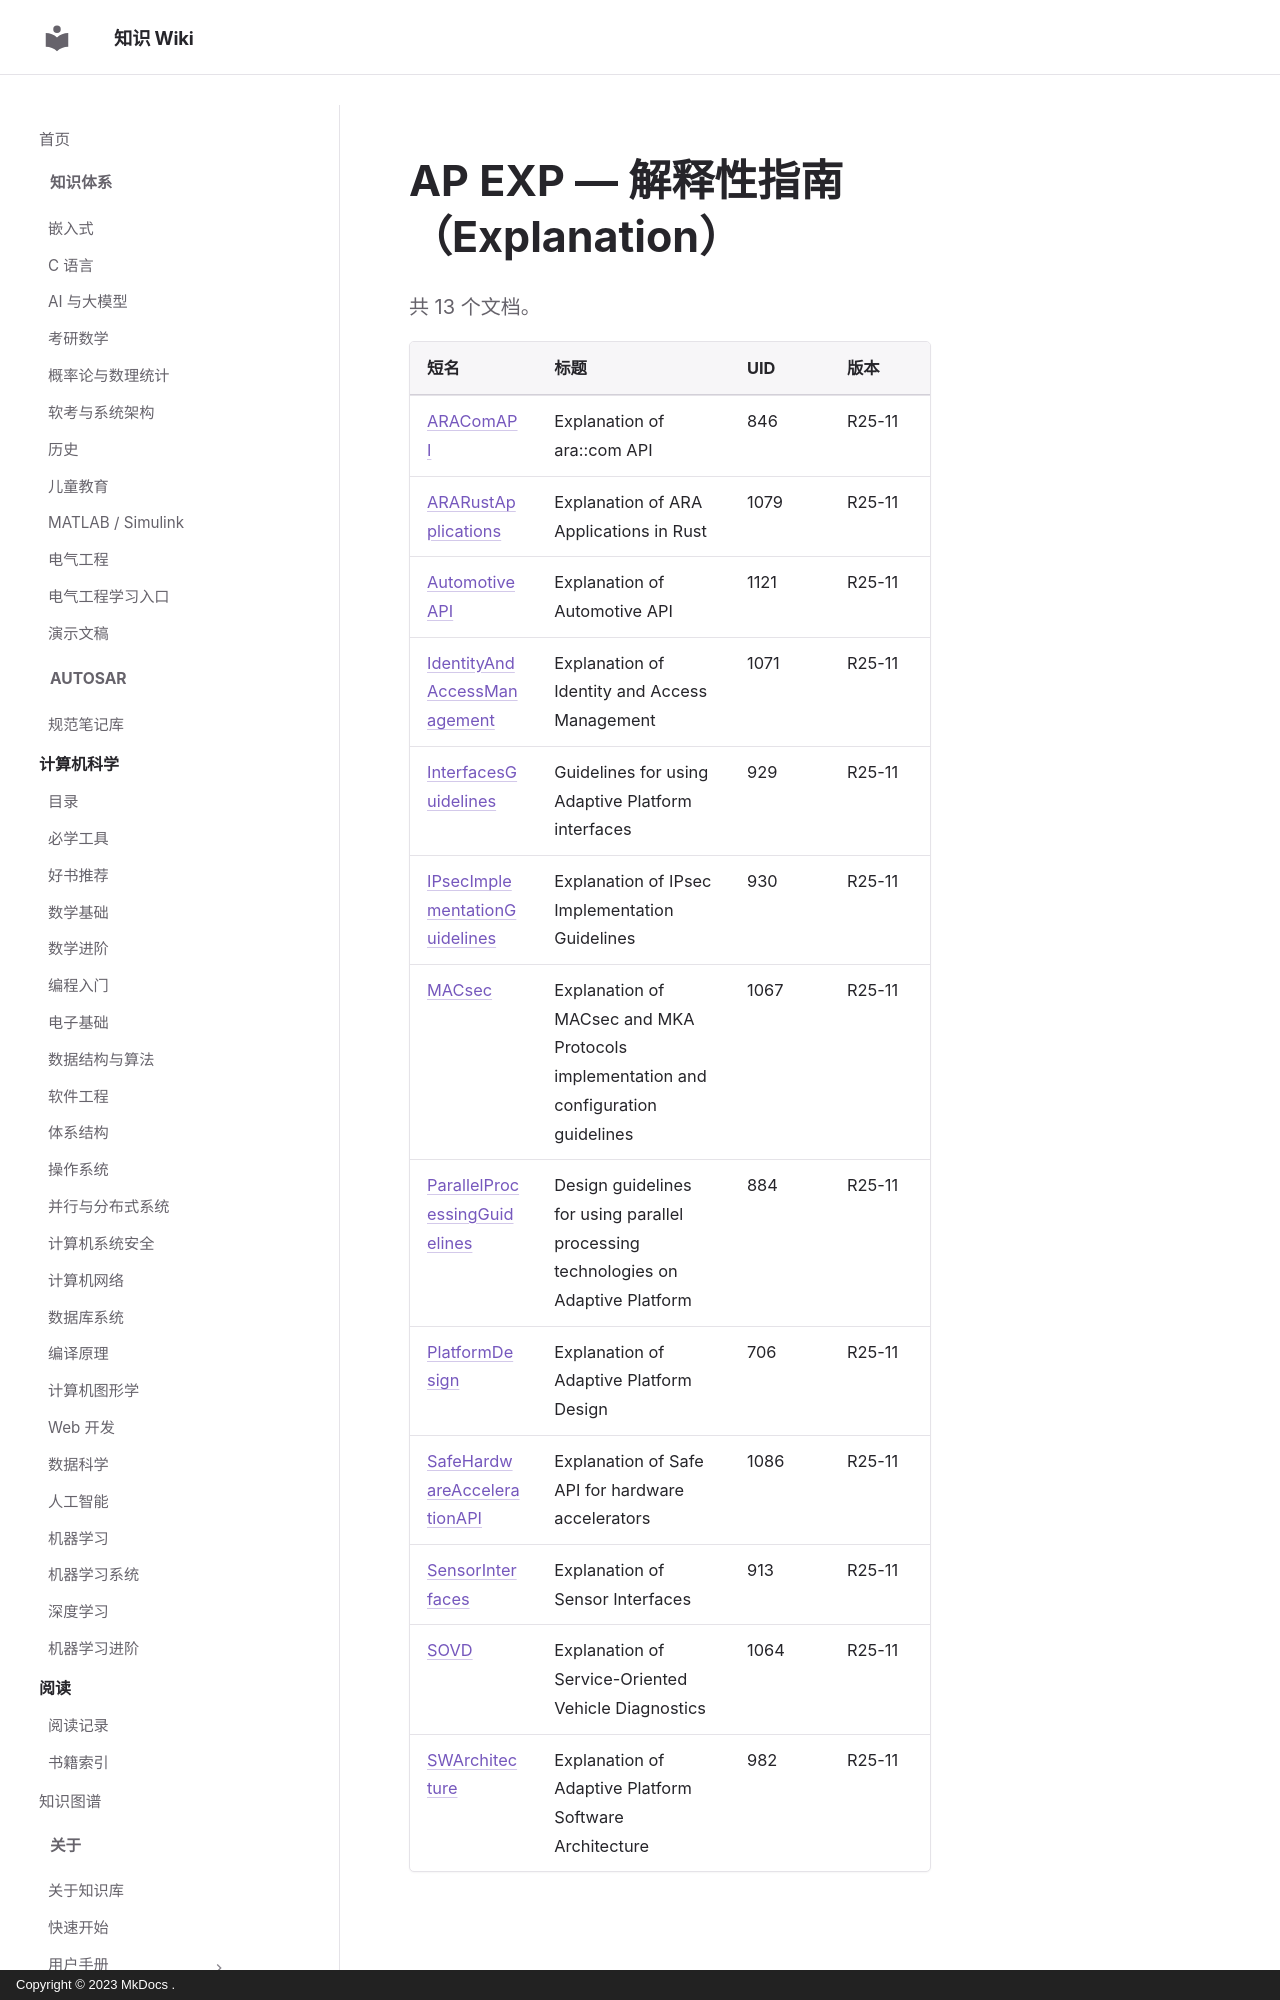

repository: ilikui/wiki · page: types/autosar/specs/AP/EXP/index.html · generator: mkdocs · copyright: Copyright © 2023 MkDocs .

# AP EXP — 解释性指南（Explanation）

共 13 个文档。

| 短名                                                              | 标题                                                                                | UID  | 版本   |
| ----------------------------------------------------------------- | ----------------------------------------------------------------------------------- | ---- | ------ |
| [ARAComAPI](ARAComAPI.md)                                         | Explanation of ara::com API                                                         | 846  | R25-11 |
| [ARARustApplications](ARARustApplications.md)                     | Explanation of ARA Applications in Rust                                             | 1079 | R25-11 |
| [AutomotiveAPI](AutomotiveAPI.md)                                 | Explanation of Automotive API                                                       | 1121 | R25-11 |
| [IdentityAndAccessManagement](IdentityAndAccessManagement.md)     | Explanation of Identity and Access Management                                       | 1071 | R25-11 |
| [InterfacesGuidelines](InterfacesGuidelines.md)                   | Guidelines for using Adaptive Platform interfaces                                   | 929  | R25-11 |
| [IPsecImplementationGuidelines](IPsecImplementationGuidelines.md) | Explanation of IPsec Implementation Guidelines                                      | 930  | R25-11 |
| [MACsec](MACsec.md)                                               | Explanation of MACsec and MKA Protocols implementation and configuration guidelines | 1067 | R25-11 |
| [ParallelProcessingGuidelines](ParallelProcessingGuidelines.md)   | Design guidelines for using parallel processing technologies on Adaptive Platform   | 884  | R25-11 |
| [PlatformDesign](PlatformDesign.md)                               | Explanation of Adaptive Platform Design                                             | 706  | R25-11 |
| [SafeHardwareAccelerationAPI](SafeHardwareAccelerationAPI.md)     | Explanation of Safe API for hardware accelerators                                   | 1086 | R25-11 |
| [SensorInterfaces](SensorInterfaces.md)                           | Explanation of Sensor Interfaces                                                    | 913  | R25-11 |
| [SOVD](SOVD.md)                                                   | Explanation of Service-Oriented Vehicle Diagnostics
